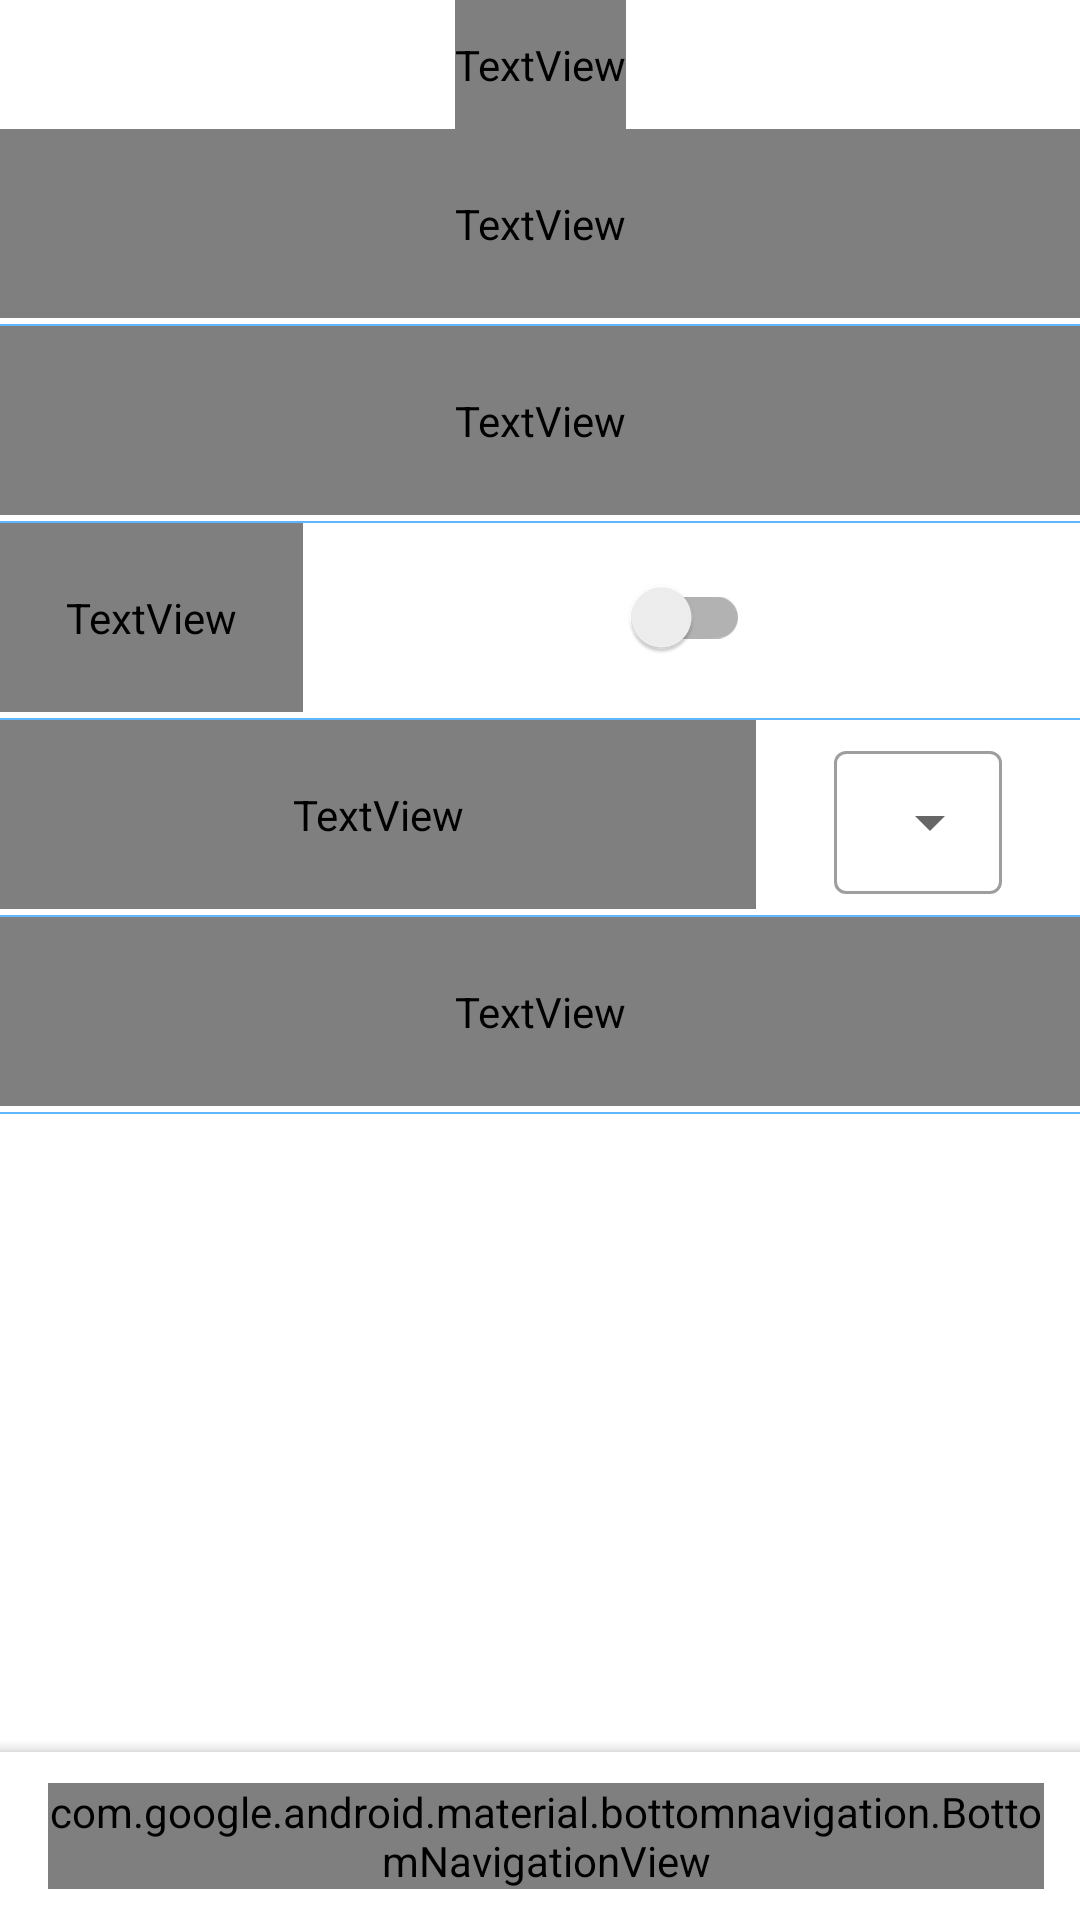

Reconstruct the res/layout file that produces this screen, plus the resources it refers to.
<!-- AndroidManifest.xml: application theme Theme.NoteAndToDoApp -->
<!-- res/layout/fragment_settings.xml -->
<?xml version="1.0" encoding="utf-8"?>
<androidx.constraintlayout.widget.ConstraintLayout xmlns:android="http://schemas.android.com/apk/res/android"
    xmlns:app="http://schemas.android.com/apk/res-auto"
    xmlns:tools="http://schemas.android.com/tools"
    android:layout_width="match_parent"
    android:layout_height="match_parent"
    android:theme="@style/AppTheme"
    tools:context=".views.SettingsFragment">

    <androidx.core.widget.NestedScrollView
        android:layout_width="0dp"
        android:layout_height="0dp"
        app:layout_constraintBottom_toTopOf="@+id/bottomAppBar_settings"
        app:layout_constraintEnd_toEndOf="parent"
        app:layout_constraintStart_toStartOf="parent"
        app:layout_constraintTop_toTopOf="parent">

        <LinearLayout
            android:layout_width="match_parent"
            android:layout_height="wrap_content"
            android:orientation="vertical">

            <androidx.constraintlayout.widget.ConstraintLayout
                android:id="@+id/page_title"
                android:layout_width="match_parent"
                android:layout_height="wrap_content"
                app:layout_constraintStart_toStartOf="parent"
                app:layout_constraintTop_toTopOf="parent">

                <TextView
                    android:id="@+id/tv_title"
                    android:layout_width="wrap_content"
                    android:layout_height="wrap_content"
                    android:paddingVertical="12dp"
                    android:text="@string/settings_page_title_txt"
                    android:textAppearance="@style/page_title_style"
                    android:textSize="28sp"
                    app:layout_constraintBottom_toBottomOf="parent"
                    app:layout_constraintEnd_toEndOf="parent"
                    app:layout_constraintStart_toStartOf="parent"
                    app:layout_constraintTop_toTopOf="parent" />

            </androidx.constraintlayout.widget.ConstraintLayout>

            <TextView
                android:id="@+id/tv_users"
                android:layout_width="match_parent"
                android:layout_height="wrap_content"
                android:background="?attr/selectableItemBackground"
                android:clickable="true"
                android:drawablePadding="8dp"
                android:focusable="true"
                android:padding="22dp"
                android:text="@string/users_list"
                android:textAppearance="@style/settings_page_title"
                app:drawableStartCompat="@drawable/ic_person" />

            <View
                android:layout_width="match_parent"
                android:layout_height="0.5dp"
                android:layout_marginTop="2dp"
                android:background="@color/blue" />

            <TextView
                android:id="@+id/tv_delete_login"
                android:layout_width="match_parent"
                android:layout_height="wrap_content"
                android:background="?attr/selectableItemBackground"
                android:clickable="true"
                android:drawablePadding="8dp"
                android:focusable="true"
                android:padding="22dp"
                android:text="@string/forget_login"
                android:textAppearance="@style/settings_page_title"
                app:drawableStartCompat="@drawable/ic_verified_user" />

            <View
                android:layout_width="match_parent"
                android:layout_height="0.5dp"
                android:layout_marginTop="2dp"
                android:background="@color/blue" />

            <androidx.appcompat.widget.LinearLayoutCompat
                android:layout_width="match_parent"
                android:layout_height="wrap_content"
                android:orientation="horizontal">

                <TextView
                    android:id="@+id/tv_pin_code_on_off"
                    android:layout_width="wrap_content"
                    android:layout_height="wrap_content"
                    android:drawablePadding="8dp"
                    android:padding="22dp"
                    android:text="@string/start_with_code"
                    android:textAppearance="@style/settings_page_title"
                    app:drawableStartCompat="@drawable/ic_pin_code" />

                <Space
                    android:layout_width="0dp"
                    android:layout_height="wrap_content"
                    android:layout_weight="0.4" />

                <androidx.appcompat.widget.SwitchCompat
                    android:id="@+id/switch_pin_code"
                    android:layout_width="wrap_content"
                    android:layout_height="wrap_content"
                    android:layout_gravity="center"
                    android:padding="16dp" />

                <Space
                    android:layout_width="0dp"
                    android:layout_height="wrap_content"
                    android:layout_weight="0.4" />
            </androidx.appcompat.widget.LinearLayoutCompat>


            <View
                android:layout_width="match_parent"
                android:layout_height="0.5dp"
                android:layout_marginTop="2dp"
                android:background="@color/blue" />

            <androidx.appcompat.widget.LinearLayoutCompat
                android:layout_width="match_parent"
                android:layout_height="wrap_content"
                android:layout_gravity="top"
                android:gravity="top"
                android:orientation="horizontal"
                android:weightSum="2">

                <TextView
                    android:id="@+id/tv_change_language"
                    android:layout_width="0dp"
                    android:layout_height="wrap_content"
                    android:layout_weight="1.4"
                    android:background="?attr/selectableItemBackground"
                    android:clickable="true"
                    android:drawablePadding="8dp"
                    android:focusable="true"
                    android:padding="22dp"
                    android:text="@string/change_language"
                    android:textAppearance="@style/settings_page_title"
                    app:drawableStartCompat="@drawable/ic_language" />

                <com.google.android.material.textfield.TextInputLayout
                    style="@style/Widget.MaterialComponents.TextInputLayout.OutlinedBox.Dense.ExposedDropdownMenu"
                    android:layout_width="0dp"
                    android:layout_height="match_parent"
                    android:layout_weight="0.6"
                    android:textColorHint="@color/light_blue">

                    <AutoCompleteTextView
                        android:id="@+id/tv_selected_language"
                        android:layout_width="wrap_content"
                        android:layout_height="wrap_content"
                        android:layout_gravity="center"
                        android:layout_marginHorizontal="4dp"
                        android:layout_weight="0.6"
                        android:inputType="none"
                        tools:text="Uz" />
                </com.google.android.material.textfield.TextInputLayout>

            </androidx.appcompat.widget.LinearLayoutCompat>

            <View
                android:layout_width="match_parent"
                android:layout_height="0.5dp"
                android:layout_marginTop="2dp"
                android:background="@color/blue" />

            <TextView
                android:id="@+id/tv_about"
                android:layout_width="match_parent"
                android:layout_height="wrap_content"
                android:background="?attr/selectableItemBackground"
                android:clickable="true"
                android:drawablePadding="8dp"
                android:focusable="true"
                android:padding="22dp"
                android:text="@string/about_app"
                android:textAppearance="@style/settings_page_title"
                app:drawableStartCompat="@drawable/ic_about" />

            <View
                android:layout_width="match_parent"
                android:layout_height="0.5dp"
                android:layout_marginTop="2dp"
                android:background="@color/blue" />
        </LinearLayout>
    </androidx.core.widget.NestedScrollView>

    <com.google.android.material.bottomappbar.BottomAppBar
        android:id="@+id/bottomAppBar_settings"
        android:layout_width="match_parent"
        android:layout_height="wrap_content"
        android:background="@color/white"
        app:layout_constraintBottom_toBottomOf="parent"
        app:layout_constraintEnd_toEndOf="parent"
        app:layout_constraintStart_toStartOf="parent"
        tools:ignore="BottomAppBar">

        <com.google.android.material.bottomnavigation.BottomNavigationView
            android:id="@+id/bottomNavigationView_settings"
            android:layout_width="wrap_content"
            android:layout_height="wrap_content"
            android:layout_marginEnd="12dp"
            android:background="@drawable/transparent_bg"
            app:itemTextAppearanceActive="@style/activeItemTextStyle"
            app:itemTextAppearanceInactive="@style/inActiveItemTextStyle"
            app:labelVisibilityMode="labeled"
            app:menu="@menu/bottom_navigation_menu_setting" />
    </com.google.android.material.bottomappbar.BottomAppBar>

</androidx.constraintlayout.widget.ConstraintLayout>
<!-- resources referenced by this layout -->
<resources>
  <color name="blue">#60b7ff</color>
  <color name="light_blue">#8ac9fe</color>
  <color name="white">#f5f8f9</color>
  <!-- drawable ic_verified_user (drawable) -->
  <vector xmlns:android="http://schemas.android.com/apk/res/android"
      android:width="24dp"
      android:height="24dp"
      android:tint="@color/blue2"
      android:viewportWidth="960"
      android:viewportHeight="960">
      <path
          android:fillColor="@android:color/white"
          android:pathData="M438,622L664,396L607,339L438,508L354,424L297,481L438,622ZM480,880Q341,845 250.5,720.5Q160,596 160,444L160,200L480,80L800,200L800,444Q800,596 709.5,720.5Q619,845 480,880ZM480,796Q584,763 652,664Q720,565 720,444L720,255L480,165L240,255L240,444Q240,565 308,664Q376,763 480,796ZM480,480Q480,480 480,480Q480,480 480,480L480,480L480,480L480,480L480,480Q480,480 480,480Q480,480 480,480Z" />
  </vector>
  <string name="about_app">About the application</string>
  <string name="change_language">Change the language</string>
  <string name="forget_login">Forget saved login</string>
  <string name="settings_page_title_txt">Settings</string>
  <string name="start_with_code">Login using PIN code</string>
  <string name="users_list">A list of users</string>
  <style name="AppTheme" parent="Base.Theme.NoteAndToDoApp">
          <item name="background">@color/light_grey</item>
      </style>
  <style name="activeItemTextStyle">
          <item name="android:fontFamily">@font/roboto_medium</item>
          <item name="android:textColor">@color/blue2</item>
          <item name="android:textSize">12sp</item>
      </style>
  <style name="inActiveItemTextStyle">
          <item name="android:fontFamily">@font/roboto_regular</item>
          <item name="android:textColor">@color/grey</item>
          <item name="android:textSize">12sp</item>
      </style>
  <style name="page_title_style">
          <item name="android:fontFamily">@font/roboto_black</item>
          <item name="android:textColor">@color/blue2</item>
          <item name="android:textSize">26sp</item>
          <item name="android:letterSpacing">0.02</item>
      </style>
  <style name="settings_page_title">
          <item name="android:fontFamily">@font/roboto_medium</item>
          <item name="android:textColor">@color/blue</item>
          <item name="android:textSize">16sp</item>
          <item name="android:letterSpacing">0.02</item>
          <item name="android:ellipsize">end</item>
      </style>
  <style name="Theme.NoteAndToDoApp" parent="Base.Theme.NoteAndToDoApp" />
  <color name="blue2">#0098ba</color>
  <style name="Base.Theme.NoteAndToDoApp" parent="Theme.MaterialComponents.DayNight.NoActionBar">
          <item name="statusBarBackground">@color/light_blue</item>
          <item name="android:statusBarColor">@color/blue</item>
          <item name="colorPrimaryVariant">@color/light_red</item>
          <item name="colorPrimary">@color/blue2</item>
          <item name="colorSecondary">@color/light_blue</item>
          <item name="windowActionBar">false</item>
          <item name="windowNoTitle">true</item>
          <item name="background">@color/light_grey</item>
      </style>
  <color name="light_grey">#e8edf2</color>
  <color name="grey">#c5d3dd</color>
  <color name="light_red">#fe646f</color>
</resources>
